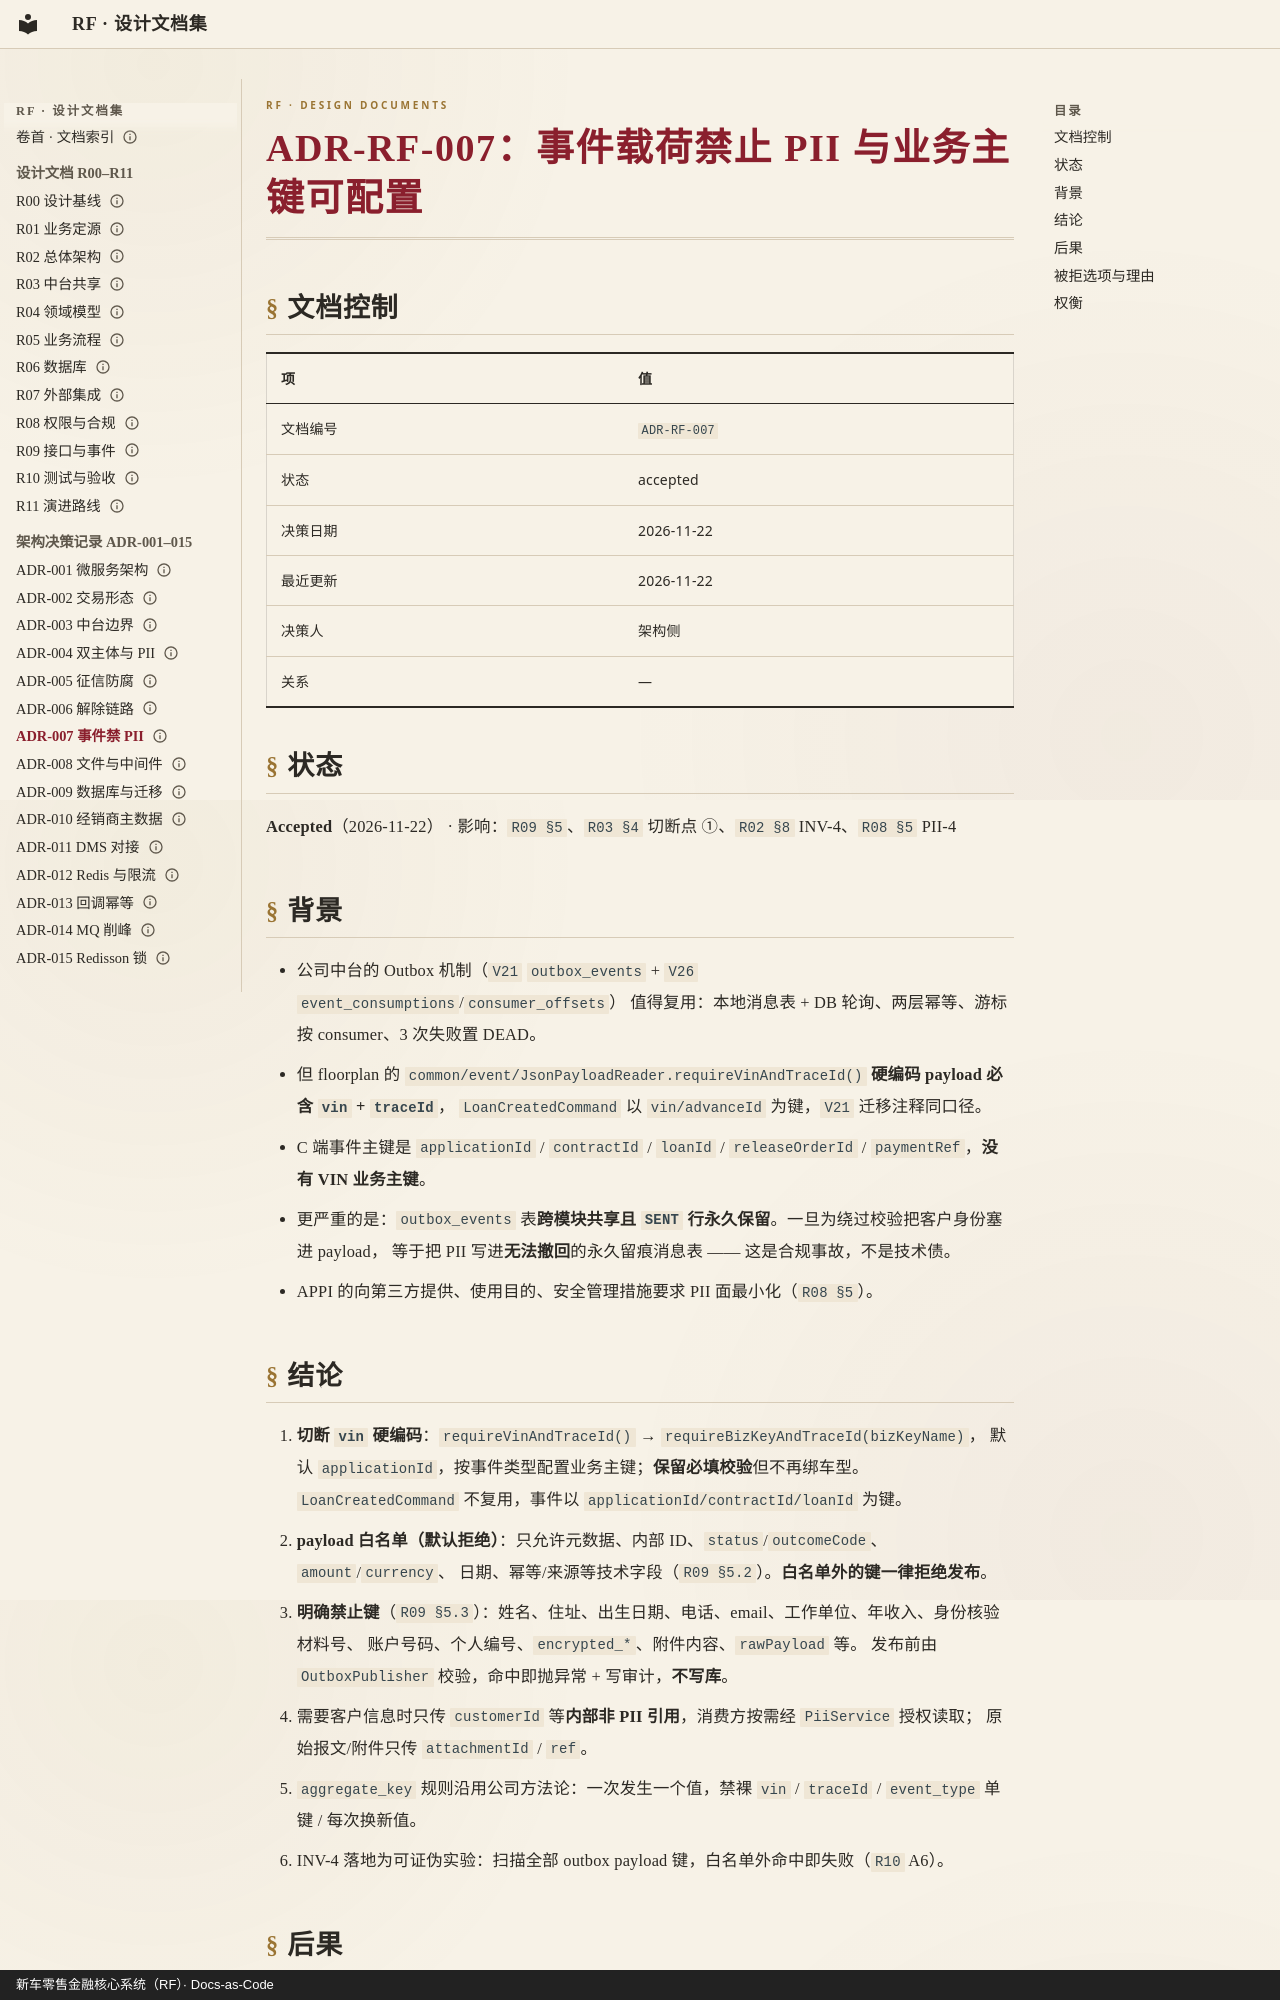

repository: anehing-pixel/retail-finance-system · page: adr/ADR-RF-007-事件载荷禁止PII与业务主键可配置/index.html · generator: mkdocs · copyright: 新车零售金融核心系统（RF）· Docs-as-Code

---
schema: 1
id: ADR-RF-007
title: "事件载荷禁止 PII 与业务主键可配置"
type: adr
status: accepted
date: "2026-11-22"
updated: "2026-11-22"
owner: 架构侧
deciders: ["架构侧"]
lang: zh-CN
---

# ADR-RF-007：事件载荷禁止 PII 与业务主键可配置

## 文档控制

| 项 | 值 |
|---|---|
| 文档编号 | `ADR-RF-007` |
| 状态 | accepted |
| 决策日期 | 2026-11-22 |
| 最近更新 | 2026-11-22 |
| 决策人 | 架构侧 |
| 关系 | — |

## 状态

**Accepted**（2026-11-22） · 影响：`R09 §5`、`R03 §4` 切断点 ①、`R02 §8` INV-4、`R08 §5` PII-4

## 背景

- 公司中台的 Outbox 机制（`V21` `outbox_events` + `V26` `event_consumptions`/`consumer_offsets`）
  值得复用：本地消息表 + DB 轮询、两层幂等、游标按 consumer、3 次失败置 DEAD。
- 但 floorplan 的 `common/event/JsonPayloadReader.requireVinAndTraceId()` **硬编码 payload 必含 `vin` + `traceId`**，
  `LoanCreatedCommand` 以 `vin/advanceId` 为键，`V21` 迁移注释同口径。
- C 端事件主键是 `applicationId` / `contractId` / `loanId` / `releaseOrderId` / `paymentRef`，**没有 VIN 业务主键**。
- 更严重的是：`outbox_events` 表**跨模块共享且 `SENT` 行永久保留**。一旦为绕过校验把客户身份塞进 payload，
  等于把 PII 写进**无法撤回**的永久留痕消息表 —— 这是合规事故，不是技术债。
- APPI 的向第三方提供、使用目的、安全管理措施要求 PII 面最小化（`R08 §5`）。
